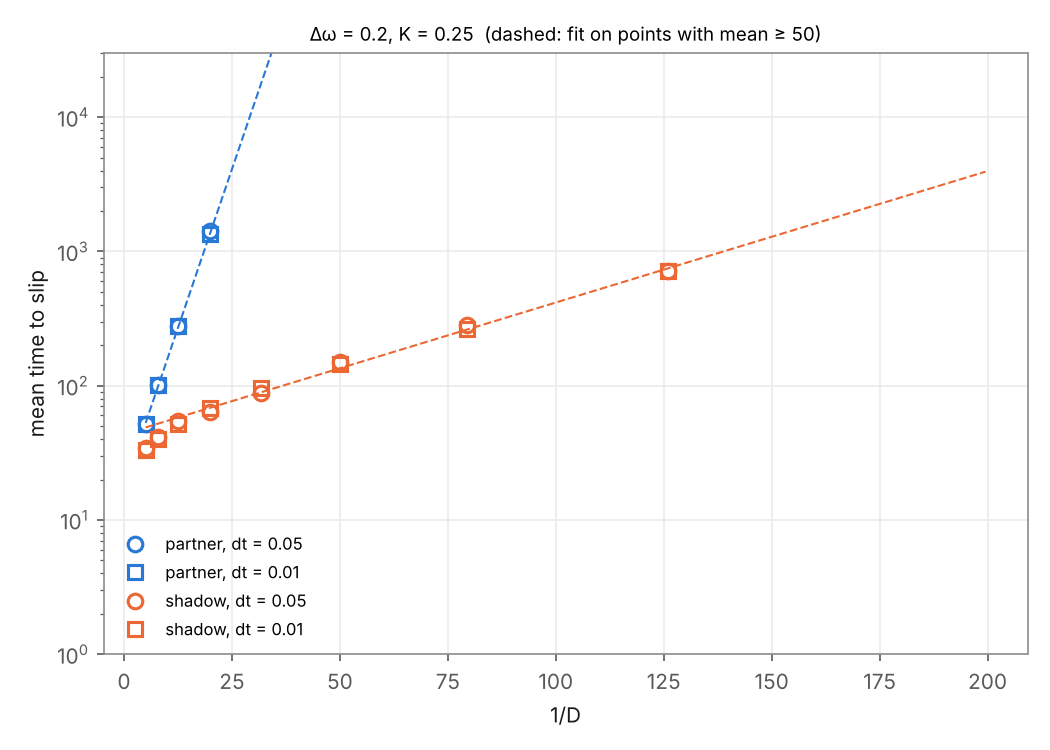

The table this chart was drawn from, first rows:
system, dt, D, n, n_done, n_back, mean_done
partner, 0.05, 0.005012, 400, 0, 0, nan
partner, 0.05, 0.007943, 400, 0, 0, nan
partner, 0.05, 0.01259, 400, 0, 0, nan
partner, 0.05, 0.01995, 400, 4, 0, 6239
partner, 0.05, 0.03162, 400, 168, 0, 4255
partner, 0.05, 0.05012, 400, 400, 0, 1423
partner, 0.05, 0.07943, 400, 400, 0, 278.6
partner, 0.05, 0.1259, 400, 400, 2, 101
partner, 0.05, 0.1995, 400, 400, 22, 52.09
partner, 0.01, 0.005012, 400, 0, 0, nan
partner, 0.01, 0.007943, 400, 0, 0, nan
partner, 0.01, 0.01259, 400, 0, 0, nan
partner, 0.01, 0.01995, 400, 2, 0, 6520
partner, 0.01, 0.03162, 400, 165, 0, 4612
partner, 0.01, 0.05012, 400, 398, 0, 1348
partner, 0.01, 0.07943, 400, 400, 0, 280.4
partner, 0.01, 0.1259, 400, 400, 0, 101.1
partner, 0.01, 0.1995, 400, 400, 20, 51.82
shadow, 0.05, 0.005012, 400, 378, 0, 2808
shadow, 0.05, 0.007943, 400, 400, 0, 719.3
shadow, 0.05, 0.01259, 400, 400, 0, 284.9
shadow, 0.05, 0.01995, 400, 400, 0, 150.6
shadow, 0.05, 0.03162, 400, 400, 0, 87.54
shadow, 0.05, 0.05012, 400, 400, 0, 63.2
shadow, 0.05, 0.07943, 400, 400, 0, 54.84
shadow, 0.05, 0.1259, 400, 400, 0, 41.47
shadow, 0.05, 0.1995, 400, 400, 16, 34.41
shadow, 0.01, 0.005012, 400, 383, 0, 2775
shadow, 0.01, 0.007943, 400, 400, 0, 712.5
shadow, 0.01, 0.01259, 400, 400, 0, 266.6
shadow, 0.01, 0.01995, 400, 400, 0, 145.5
shadow, 0.01, 0.03162, 400, 400, 0, 95.75
shadow, 0.01, 0.05012, 400, 400, 0, 68.13
shadow, 0.01, 0.07943, 400, 400, 0, 51.85
shadow, 0.01, 0.1259, 400, 400, 2, 40.41
shadow, 0.01, 0.1995, 400, 400, 16, 33.31
